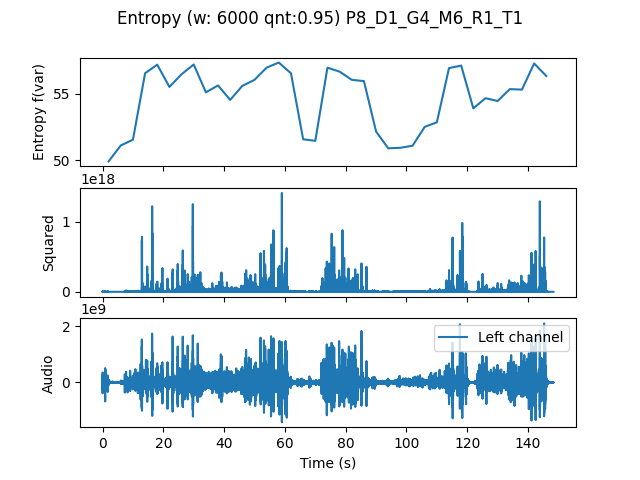

The file beside this chart, header and first rows:
, t0, var
0.0, 0.0, 49.93
4.0, 4.0, 51.12
8.0, 8.0, 51.55
12.0, 12.0, 56.54
16.0, 16.0, 57.18
20.0, 20.0, 55.51
24.0, 24.0, 56.46
28.0, 28.0, 57.19
32.0, 32.0, 55.1
36.0, 36.0, 55.62
40.0, 40.0, 54.54
44.0, 44.0, 55.59
48.0, 48.0, 56.04
52.0, 52.0, 56.96
56.0, 56.0, 57.34
60.0, 60.0, 56.53
64.0, 64.0, 51.58
68.0, 68.0, 51.46
72.0, 72.0, 56.95
76.0, 76.0, 56.66
80.0, 80.0, 56.04
84.0, 84.0, 55.95
88.0, 88.0, 52.16
92.0, 92.0, 50.91
96.0, 96.0, 50.95
100.0, 100.0, 51.1
104.0, 104.0, 52.51
108.0, 108.0, 52.86
112.0, 112.0, 56.92
116.0, 116.0, 57.11
120.0, 120.0, 53.9
124.0, 124.0, 54.66
128.0, 128.0, 54.45
132.0, 132.0, 55.34
136.0, 136.0, 55.31
140.0, 140.0, 57.27
144.0, 144.0, 56.33
